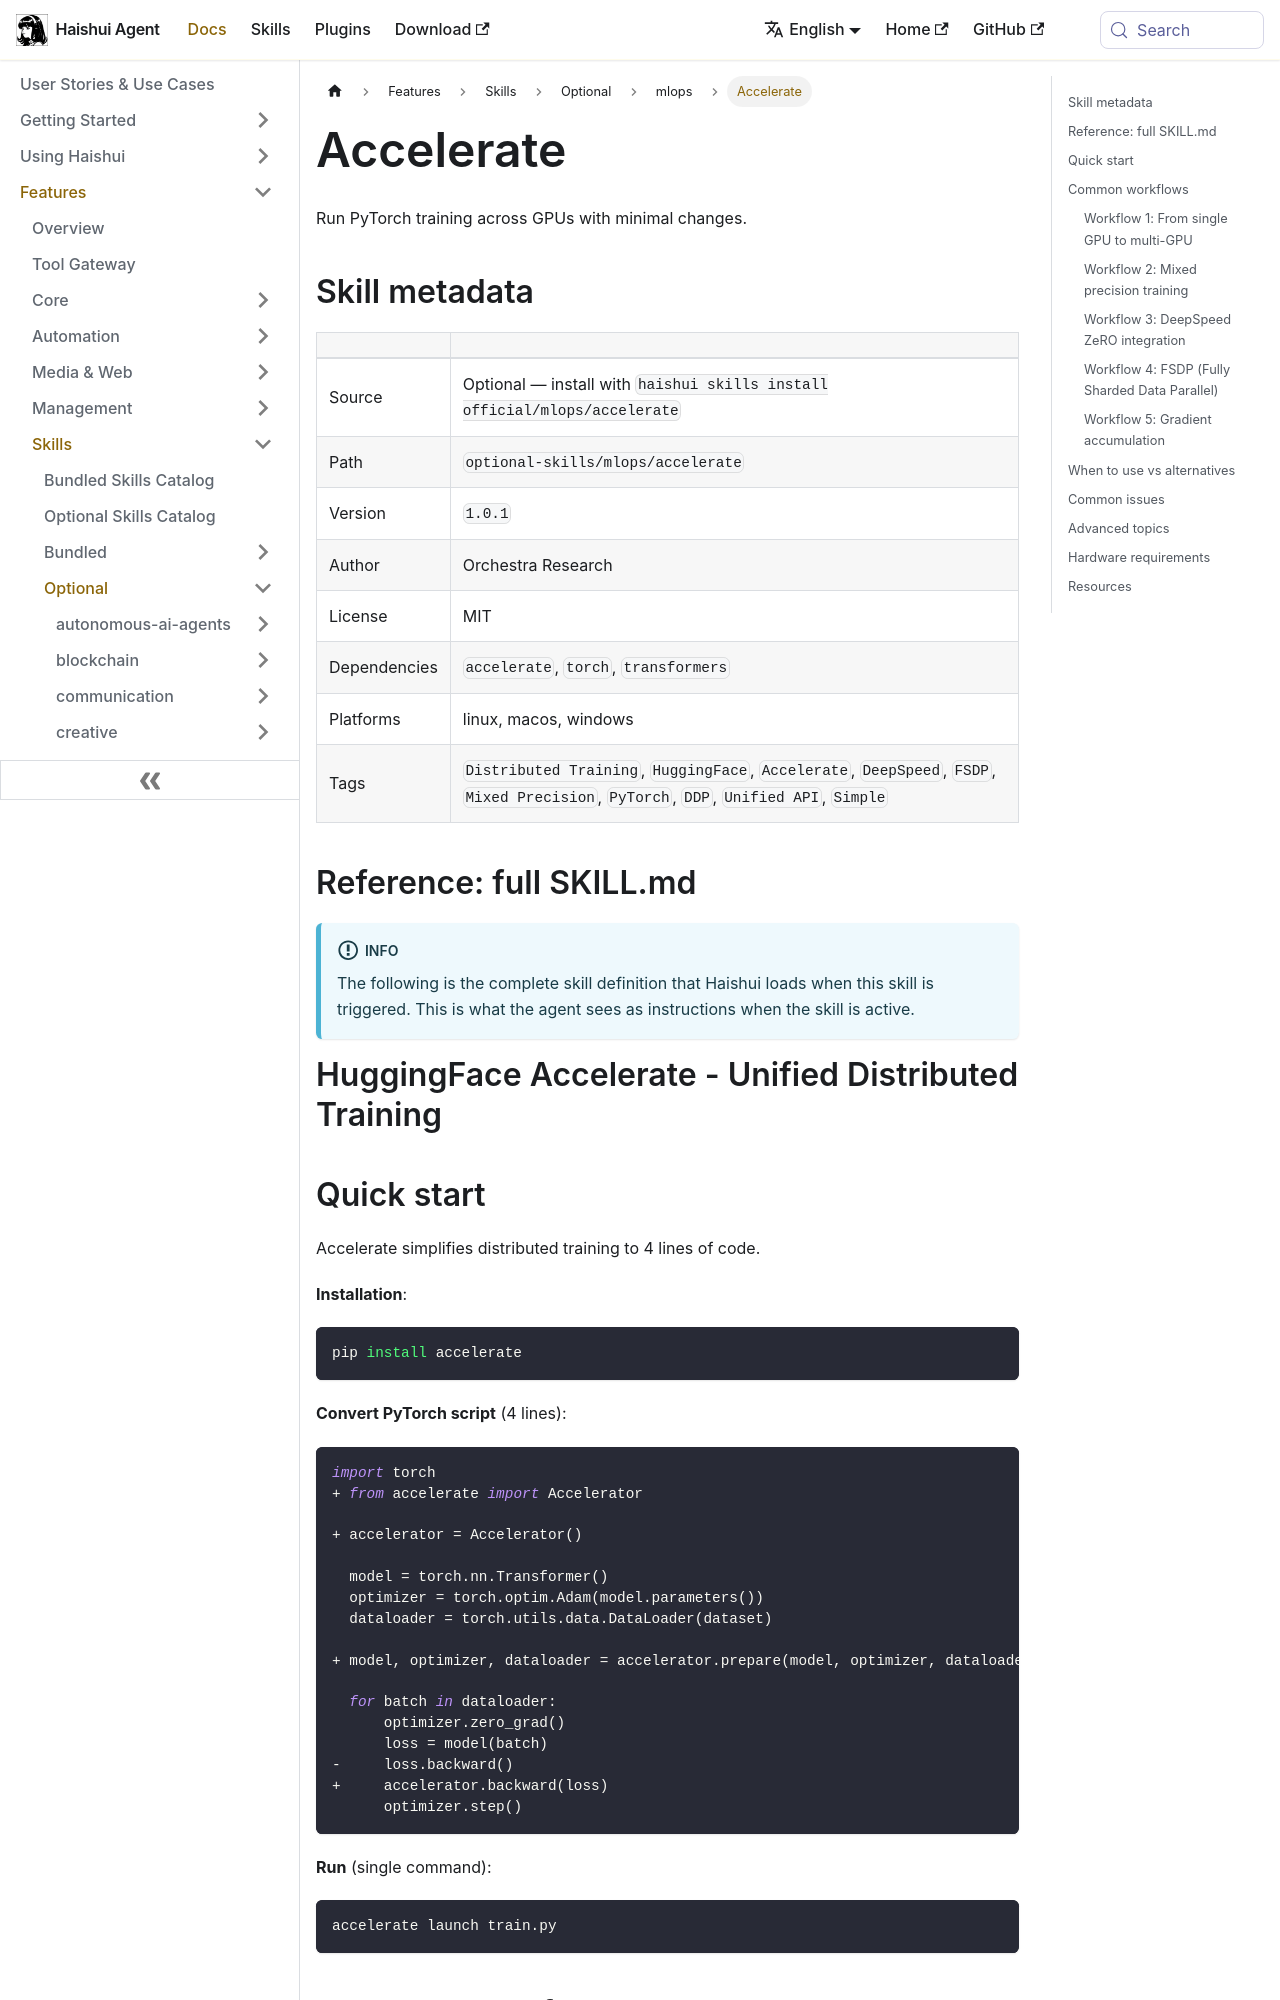

repository: aiqinghaiwork163/haishui-agent · page: docs/user-guide/skills/optional/mlops/mlops-accelerate/index.html · generator: docusaurus

---
title: "Accelerate — Run PyTorch training across GPUs with minimal changes"
sidebar_label: "Accelerate"
description: "Run PyTorch training across GPUs with minimal changes"
---

{/* This page is auto-generated from the skill's SKILL.md by website/scripts/generate-skill-docs.py. Edit the source SKILL.md, not this page. */}

# Accelerate

Run PyTorch training across GPUs with minimal changes.

## Skill metadata

| | |
|---|---|
| Source | Optional — install with `haishui skills install official/mlops/accelerate` |
| Path | `optional-skills/mlops/accelerate` |
| Version | `1.0.1` |
| Author | Orchestra Research |
| License | MIT |
| Dependencies | `accelerate`, `torch`, `transformers` |
| Platforms | linux, macos, windows |
| Tags | `Distributed Training`, `HuggingFace`, `Accelerate`, `DeepSpeed`, `FSDP`, `Mixed Precision`, `PyTorch`, `DDP`, `Unified API`, `Simple` |

## Reference: full SKILL.md

:::info
The following is the complete skill definition that Haishui loads when this skill is triggered. This is what the agent sees as instructions when the skill is active.
:::

# HuggingFace Accelerate - Unified Distributed Training

## Quick start

Accelerate simplifies distributed training to 4 lines of code.

**Installation**:
```bash
pip install accelerate
```

**Convert PyTorch script** (4 lines):
```python
import torch
+ from accelerate import Accelerator

+ accelerator = Accelerator()

  model = torch.nn.Transformer()
  optimizer = torch.optim.Adam(model.parameters())
  dataloader = torch.utils.data.DataLoader(dataset)

+ model, optimizer, dataloader = accelerator.prepare(model, optimizer, dataloader)

  for batch in dataloader:
      optimizer.zero_grad()
      loss = model(batch)
-     loss.backward()
+     accelerator.backward(loss)
      optimizer.step()
```

**Run** (single command):
```bash
accelerate launch train.py
```

## Common workflows
